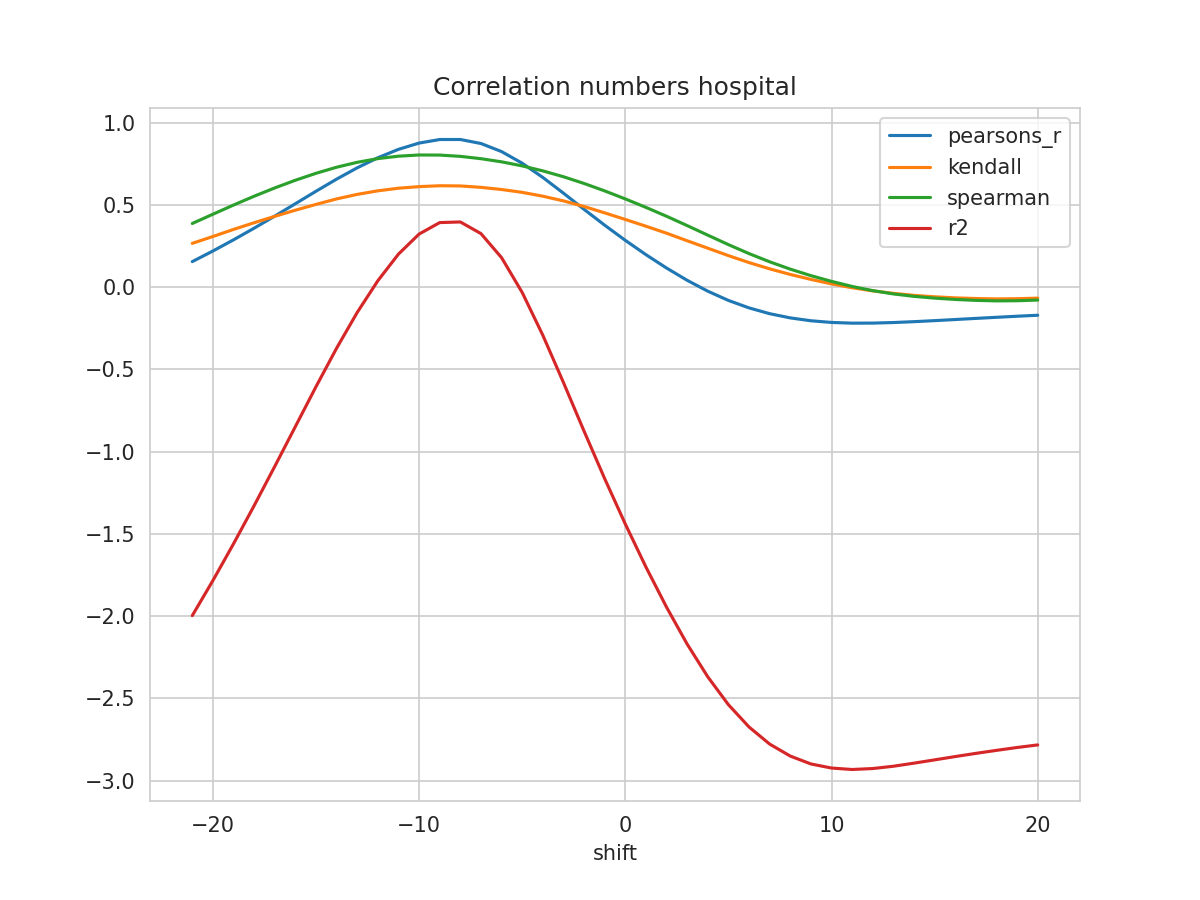

The file beside this chart, header and first rows:
shift, N, pearsons_r, kendall, spearman, mse, explained_variance_score, r2, rmse
-21, 323, 0.1549, 0.2659, 0.3866, 0.1205, -1.997, -1.997, 0.3471
-20, 324, 0.2194, 0.3075, 0.4429, 0.1124, -1.784, -1.784, 0.3352
-19, 325, 0.2873, 0.3506, 0.4988, 0.1037, -1.56, -1.56, 0.3221
-18, 326, 0.3582, 0.3913, 0.5524, 0.09461, -1.328, -1.329, 0.3076
-17, 327, 0.4316, 0.4301, 0.6028, 0.08512, -1.09, -1.09, 0.2918
-16, 328, 0.5069, 0.4675, 0.6495, 0.07538, -0.8474, -0.8477, 0.2746
-15, 329, 0.5827, 0.5028, 0.6917, 0.06558, -0.6049, -0.6054, 0.2561
-14, 330, 0.6564, 0.5361, 0.7287, 0.05605, -0.3706, -0.3712, 0.2368
-13, 331, 0.7252, 0.5636, 0.7586, 0.04717, -0.1531, -0.1538, 0.2172
-12, 332, 0.7863, 0.5853, 0.7811, 0.03929, 0.03966, 0.03878, 0.1982
-11, 333, 0.8374, 0.6011, 0.7958, 0.0327, 0.2018, 0.2007, 0.1808
-10, 334, 0.8756, 0.6108, 0.8031, 0.02774, 0.3237, 0.3224, 0.1666
-9, 335, 0.897, 0.6161, 0.8026, 0.02491, 0.3935, 0.3921, 0.1578
-8, 336, 0.8972, 0.615, 0.7947, 0.02478, 0.3975, 0.396, 0.1574
-7, 336, 0.8728, 0.6063, 0.7806, 0.02781, 0.3269, 0.3252, 0.1668
-6, 336, 0.8237, 0.5932, 0.7614, 0.03397, 0.1807, 0.1788, 0.1843
-5, 336, 0.753, 0.5759, 0.7368, 0.0429, -0.03065, -0.03277, 0.2071
-4, 336, 0.6666, 0.5525, 0.7065, 0.05387, -0.2904, -0.2927, 0.2321
-3, 336, 0.571, 0.524, 0.6708, 0.06603, -0.5776, -0.5801, 0.257
-2, 336, 0.4726, 0.49, 0.6299, 0.07858, -0.8732, -0.8758, 0.2803
-1, 336, 0.3762, 0.4512, 0.5847, 0.0909, -1.162, -1.165, 0.3015
0, 336, 0.2842, 0.4111, 0.536, 0.1027, -1.437, -1.44, 0.3204
1, 336, 0.1972, 0.3701, 0.4846, 0.1138, -1.699, -1.702, 0.3374
2, 336, 0.1159, 0.3276, 0.4306, 0.1243, -1.943, -1.946, 0.3525
3, 336, 0.04121, 0.2816, 0.3738, 0.1338, -2.167, -2.17, 0.3658
4, 336, -0.0249, 0.2365, 0.3157, 0.1423, -2.366, -2.369, 0.3772
5, 336, -0.08105, 0.1913, 0.2581, 0.1495, -2.535, -2.538, 0.3867
6, 336, -0.1264, 0.1491, 0.2036, 0.1553, -2.671, -2.674, 0.3941
7, 336, -0.1616, 0.1109, 0.1538, 0.1599, -2.775, -2.778, 0.3999
8, 336, -0.1872, 0.07696, 0.1091, 0.1633, -2.847, -2.851, 0.4041
9, 336, -0.2047, 0.04677, 0.06967, 0.1656, -2.895, -2.899, 0.407
10, 336, -0.2148, 0.01955, 0.0348, 0.1671, -2.92, -2.924, 0.4087
11, 336, -0.2192, -0.003993, 0.003936, 0.1677, -2.929, -2.932, 0.4095
12, 336, -0.2189, -0.02299, -0.0214, 0.1678, -2.923, -2.927, 0.4096
13, 336, -0.2155, -0.03778, -0.04157, 0.1674, -2.909, -2.913, 0.4092
14, 336, -0.2101, -0.05021, -0.05634, 0.1668, -2.89, -2.894, 0.4084
15, 336, -0.2039, -0.05894, -0.06705, 0.166, -2.87, -2.874, 0.4075
16, 336, -0.1971, -0.06542, -0.07513, 0.1652, -2.85, -2.854, 0.4064
17, 336, -0.1903, -0.06943, -0.08073, 0.1643, -2.83, -2.834, 0.4053
18, 336, -0.1836, -0.07176, -0.08378, 0.1634, -2.812, -2.816, 0.4042
19, 336, -0.1771, -0.07051, -0.08292, 0.1625, -2.795, -2.799, 0.4031
20, 336, -0.1711, -0.06713, -0.07882, 0.1616, -2.779, -2.783, 0.402
